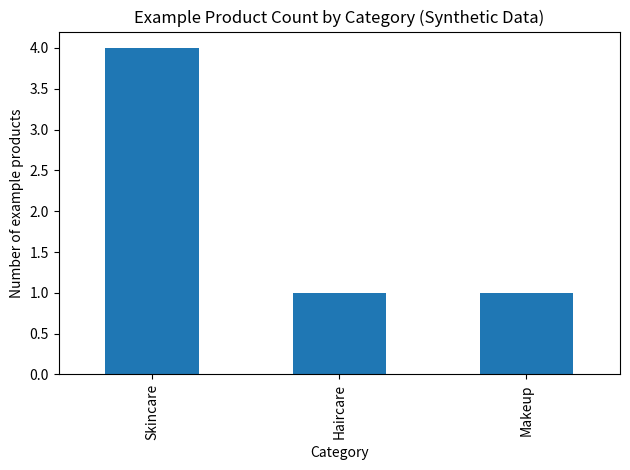

Generate this figure with matplotlib:
"""
Yuva Data Science with Python Analyst Internship
Week 1: project setup and a small synthetic-data EDA demonstration.

IMPORTANT:
- This script uses invented example rows for learning only.
- It is not real customer data and must not be presented as research findings.
- Later, replace the sample data with a permitted, documented dataset.
"""

import pandas as pd
import matplotlib.pyplot as plt

# Small synthetic example so the script runs without downloading a dataset.
data = {
    "product_name": [
        "Gentle Cleanser", "Hydrating Cream", "Daily Sunscreen",
        "Hair Oil", "Lip Balm", "Face Serum"
    ],
    "category": [
        "Skincare", "Skincare", "Skincare",
        "Haircare", "Makeup", "Skincare"
    ],
    "price": [250, 450, 399, 220, 99, 599],
    "rating": [4.2, 4.5, 4.4, 4.0, 3.9, 4.6],
}

df = pd.DataFrame(data)

print("\n--- Example dataset (synthetic) ---")
print(df)

print("\n--- Dataset shape ---")
print(f"Rows: {df.shape[0]}, Columns: {df.shape[1]}")

print("\n--- Data types ---")
print(df.dtypes)

print("\n--- Missing values by column ---")
print(df.isna().sum())

print("\n--- Summary statistics ---")
print(df[["price", "rating"]].describe())

print("\n--- Number of example products by category ---")
print(df["category"].value_counts())

# Simple chart of example product counts by category.
df["category"].value_counts().plot(kind="bar")
plt.title("Example Product Count by Category (Synthetic Data)")
plt.xlabel("Category")
plt.ylabel("Number of example products")
plt.tight_layout()
plt.show()

# Simple price-rating association; a tiny synthetic sample is not enough
# for a meaningful business conclusion.
print("\nReminder: these invented rows are for learning only.")
print("Do not draw real-world conclusions from this sample.")
